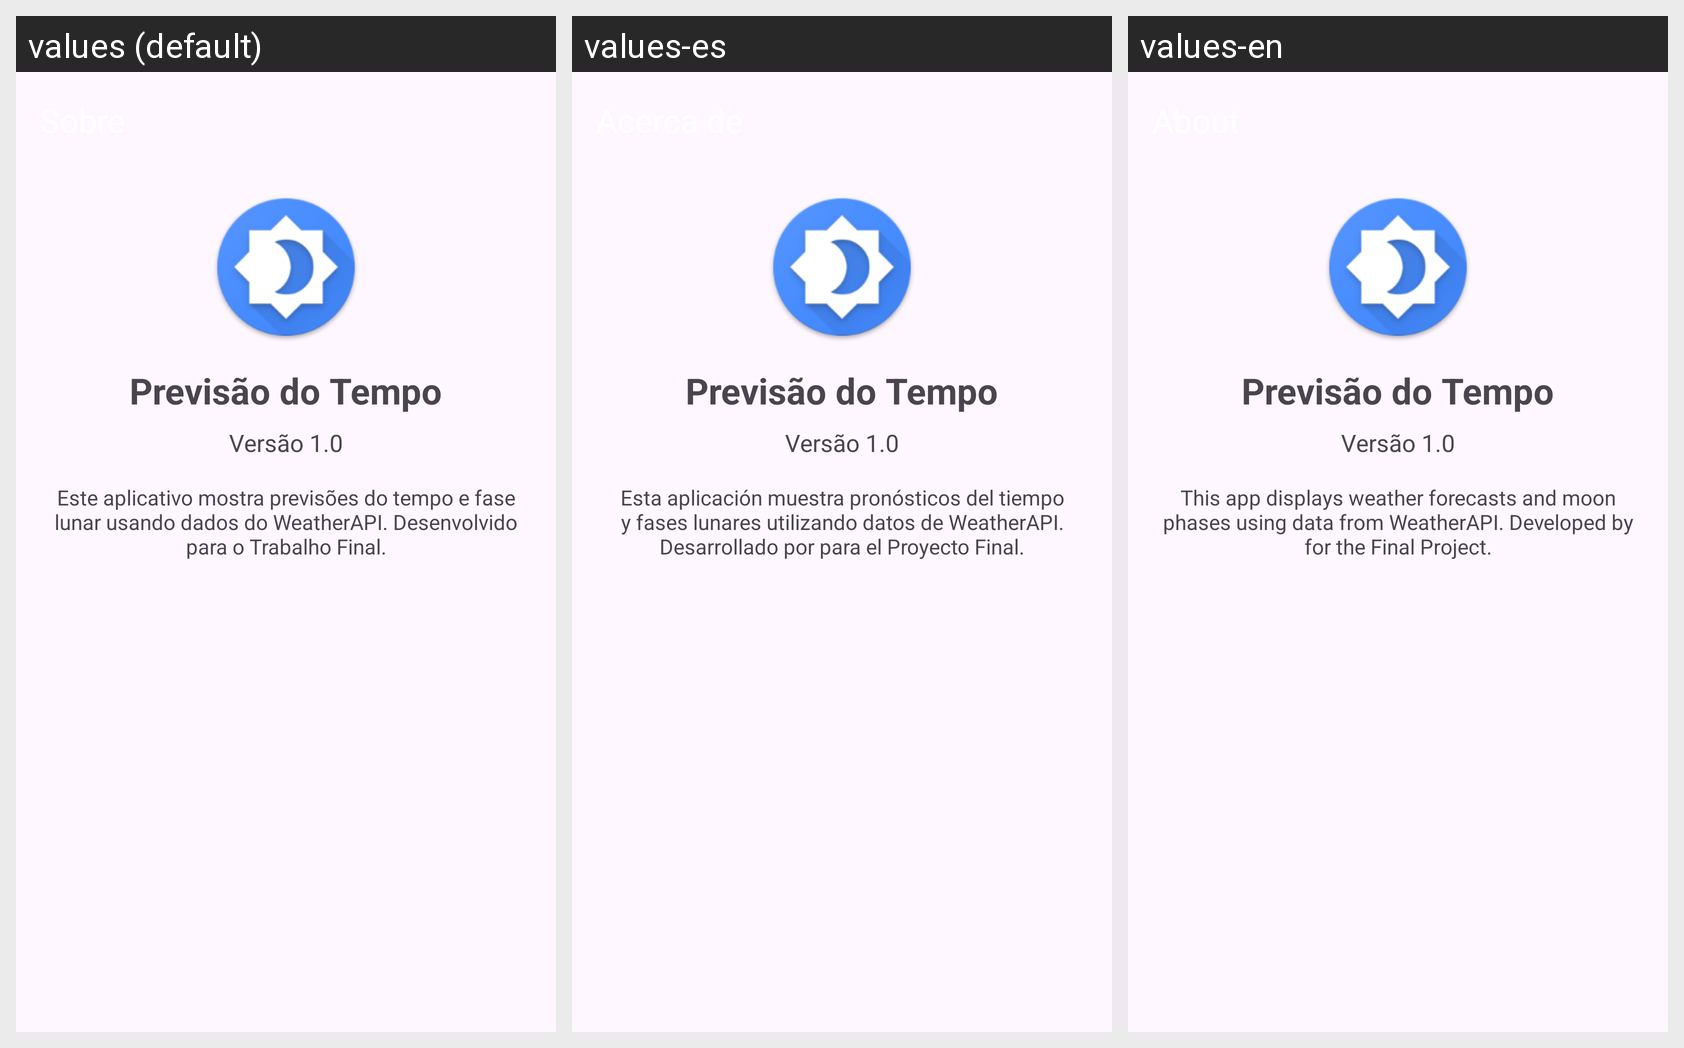

The same Android screen rendered under several of its app's locales, left to right. List the strings drawn on it with the default value and each locale's translation.
Android screen res/layout/activity_sobre.xml rendered under 3 locales, left to right: values (default), values-es, values-en. Device: Nexus 5 (rendered at 1080×1920; each locale shown at half size, 540×960, under a caption strip naming it); theme Theme.TrabalhoFinal.
Strings drawn on this screen, with the default value and each locale's value (text and hints the layout hard-codes appear in the picture but are not listed):

sobre_title
  values: Sobre
  values-es: Acerca de
  values-en: About

app_name
  values: Previsão do Tempo
  values-es: Previsão do Tempo
  values-en: Previsão do Tempo

sobre_descricao
  values: Este aplicativo mostra previsões do tempo e fase lunar usando dados do WeatherAPI. Desenvolvido para o Trabalho Final.
  values-es: Esta aplicación muestra pronósticos del tiempo y fases lunares utilizando datos de WeatherAPI. Desarrollado por para el Proyecto Final.
  values-en: This app displays weather forecasts and moon phases using data from WeatherAPI. Developed by for the Final Project.
